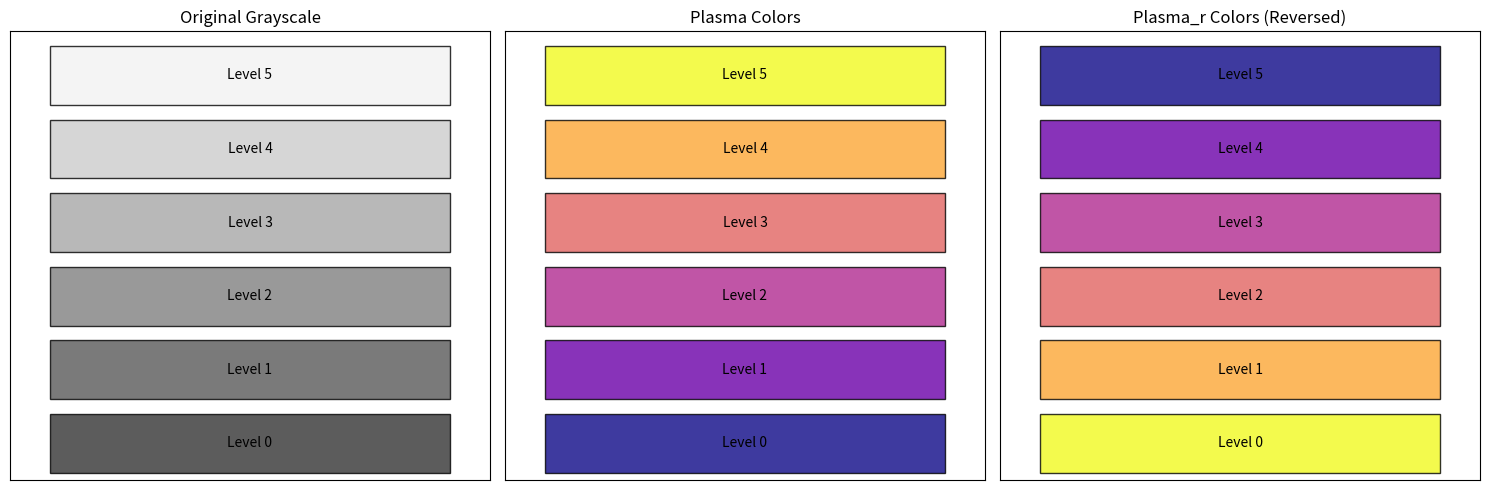

Here is the Python script that generated this plot:
import matplotlib.pyplot as plt
import matplotlib.colors as mcolors
from typing import NamedTuple

import numpy as np


N_COLORS = 6  # Number of discrete colors to extract


class ColorScheme(NamedTuple):
    """A color scheme for the quadtree.
    The plasma colorscheme goes from dark purple to bright yellow.  The plasma_r
    reverses the plasma colorscheme, thus it goes from bright yellow to dark purple.
    """

    edgecolor: str
    facecolor: str
    zorder: int
    alpha: float = 0.8


def grayscale_colors(n_colors: int):
    """Creates n_colors grayscale colors from dark to light.

    Args:
        n_colors: Number of grayscale colors to generate

    Returns:
        List of grayscale color names/hex codes
    """
    if n_colors <= 0:
        return []
    elif n_colors == 1:
        return ["gray"]

    # Generate grayscale values from dark to light
    # Using a range that goes from darker grays to lighter grays/white
    gray_values = np.linspace(0.2, 0.95, n_colors)

    # Convert to hex colors
    grayscale_colors = [mcolors.to_hex((val, val, val)) for val in gray_values]

    return grayscale_colors


def level_to_colorscheme(
    level: int, n_levels, use_plasma: bool = True, reverse: bool = False
) -> ColorScheme:
    """Returns a color scheme based on the level of the quadtree.

    Args:
        level: The level of the quadtree node
        n_levels: Total number of levels in the quadtree
        use_plasma: If True, use plasma colors; if False, use original grayscale
        reverse: If True, use plasma_r (reversed plasma)
    """
    n_colors = n_levels[-1] + 1  # Number of discrete colors to extract
    if not use_plasma:
        # Original grayscale colors
        # colors = ["dimgray", "lightgray", "silver", "gainsboro", "whitesmoke", "white"]
        colors = grayscale_colors(n_colors)
        facecolor = colors[level % len(colors)]
    else:
        # Generate discrete colors from plasma colormap
        # n_colors = 6  # Number of discrete colors to extract
        colormap = plt.cm.plasma_r if reverse else plt.cm.plasma

        # Extract evenly spaced colors from the colormap
        color_indices = [i / (n_colors - 1) for i in range(n_colors)]
        plasma_colors = [colormap(idx) for idx in color_indices]

        # Convert RGBA to hex for easier handling
        plasma_hex_colors = [mcolors.to_hex(color) for color in plasma_colors]

        facecolor = plasma_hex_colors[level % len(plasma_hex_colors)]

    edgecolor = "black"
    zorder = 2 + level
    return ColorScheme(edgecolor, facecolor, zorder)


# Example usage and demonstration
def demonstrate_color_schemes():
    """Demonstrate the different color schemes."""

    fig, axes = plt.subplots(1, 3, figsize=(15, 5))

    # Create sample rectangles to show the colors
    # levels = range(6)
    # levels = range(6)
    levels = range(N_COLORS)

    # Original grayscale
    ax1 = axes[0]
    for i, level in enumerate(levels):
        scheme = level_to_colorscheme(level, levels, use_plasma=False)
        rect = plt.Rectangle(
            (0, i),
            1,
            0.8,
            facecolor=scheme.facecolor,
            edgecolor=scheme.edgecolor,
            alpha=scheme.alpha,
        )
        ax1.add_patch(rect)
        ax1.text(0.5, i + 0.4, f"Level {level}", ha="center", va="center")

    ax1.set_xlim(-0.1, 1.1)
    ax1.set_ylim(-0.1, len(levels))
    ax1.set_title("Original Grayscale")
    ax1.set_xticks([])
    ax1.set_yticks([])

    # Plasma colors
    ax2 = axes[1]
    for i, level in enumerate(levels):
        scheme = level_to_colorscheme(level, levels, use_plasma=True, reverse=False)
        rect = plt.Rectangle(
            (0, i),
            1,
            0.8,
            facecolor=scheme.facecolor,
            edgecolor=scheme.edgecolor,
            alpha=scheme.alpha,
        )
        ax2.add_patch(rect)
        ax2.text(0.5, i + 0.4, f"Level {level}", ha="center", va="center")

    ax2.set_xlim(-0.1, 1.1)
    ax2.set_ylim(-0.1, len(levels))
    ax2.set_title("Plasma Colors")
    ax2.set_xticks([])
    ax2.set_yticks([])

    # Plasma_r colors (reversed)
    ax3 = axes[2]
    for i, level in enumerate(levels):
        scheme = level_to_colorscheme(level, levels, use_plasma=True, reverse=True)
        rect = plt.Rectangle(
            (0, i),
            1,
            0.8,
            facecolor=scheme.facecolor,
            edgecolor=scheme.edgecolor,
            alpha=scheme.alpha,
        )
        ax3.add_patch(rect)
        ax3.text(0.5, i + 0.4, f"Level {level}", ha="center", va="center")

    ax3.set_xlim(-0.1, 1.1)
    ax3.set_ylim(-0.1, len(levels))
    ax3.set_title("Plasma_r Colors (Reversed)")
    ax3.set_xticks([])
    ax3.set_yticks([])

    plt.tight_layout()
    plt.show()


# Alternative approach: Pre-compute the colors for better performance
def create_plasma_color_palette(n_colors: int = 6, reverse: bool = False):
    """Create a palette of discrete plasma colors."""
    colormap = plt.cm.plasma_r if reverse else plt.cm.plasma
    color_indices = [i / (n_colors - 1) for i in range(n_colors)]
    return [mcolors.to_hex(colormap(idx)) for idx in color_indices]


# Pre-computed color palettes (more efficient if called many times)
PLASMA_COLORS = create_plasma_color_palette(N_COLORS, reverse=False)
PLASMA_R_COLORS = create_plasma_color_palette(N_COLORS, reverse=True)


def level_to_colorscheme_optimized(
    level: int, color_scheme: str = "plasma"
) -> ColorScheme:
    """Optimized version using pre-computed colors.

    Args:
        level: The level of the quadtree node
        color_scheme: "grayscale", "plasma", or "plasma_r"
    """
    if color_scheme == "grayscale":
        colors = ["dimgray", "lightgray", "silver", "gainsboro", "whitesmoke", "white"]
    elif color_scheme == "plasma":
        colors = PLASMA_COLORS
    elif color_scheme == "plasma_r":
        colors = PLASMA_R_COLORS
    else:
        raise ValueError(f"Unknown color scheme: {color_scheme}")

    edgecolor = "black"
    facecolor = colors[level % len(colors)]
    zorder = 2 + level
    return ColorScheme(edgecolor, facecolor, zorder)


# Demonstrate the color schemes
if __name__ == "__main__":
    demonstrate_color_schemes()

    # Show the extracted colors
    print("Plasma colors:", PLASMA_COLORS)
    print("Plasma_r colors:", PLASMA_R_COLORS)
